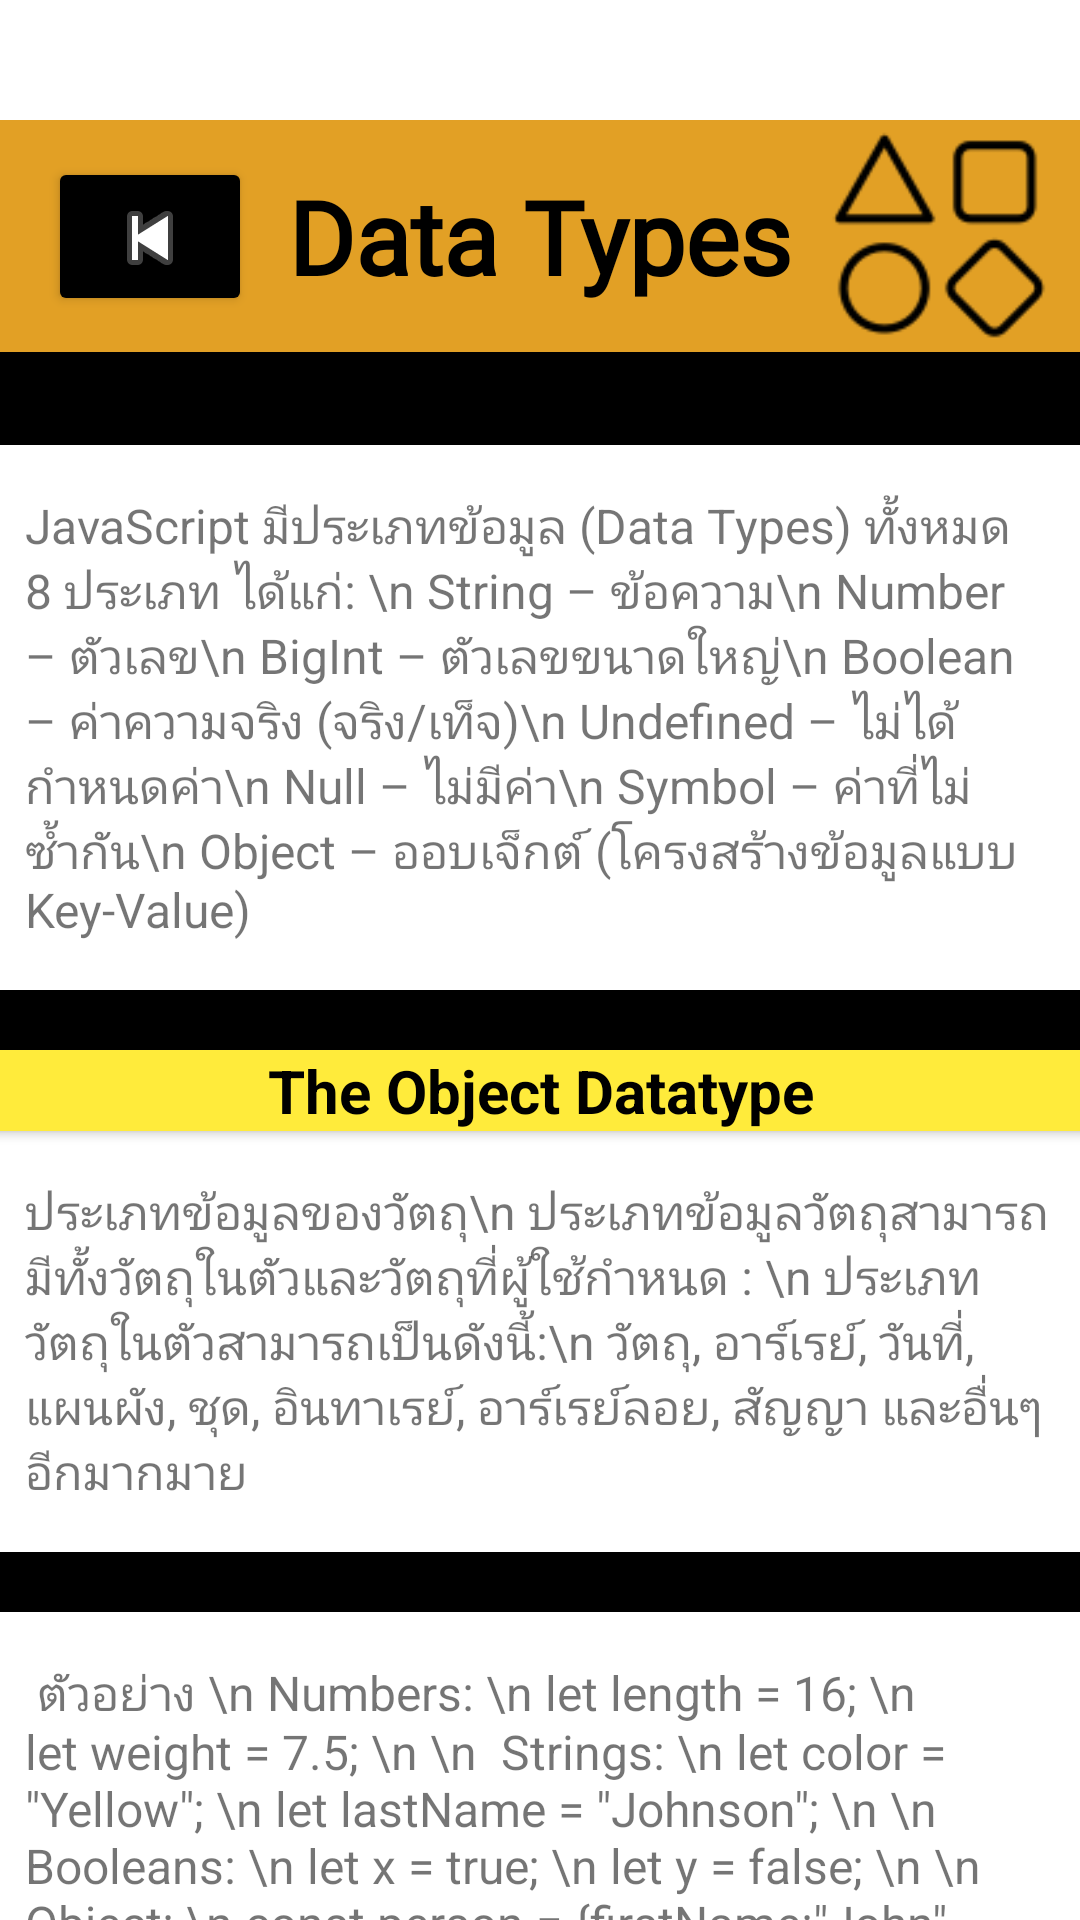

Write the Android layout XML for this screen, with the resource values it uses.
<!-- AndroidManifest.xml: application theme Theme.MyApplication -->
<!-- res/layout/activity_data_types.xml -->
<?xml version="1.0" encoding="utf-8"?>
<androidx.constraintlayout.widget.ConstraintLayout xmlns:android="http://schemas.android.com/apk/res/android"
    xmlns:app="http://schemas.android.com/apk/res-auto"
    xmlns:tools="http://schemas.android.com/tools"
    android:layout_width="match_parent"
    android:layout_height="match_parent"
    android:background="#C9FFFFFF"
    tools:context=".DataTypesActivity">

    

    

    <TextView
        android:id="@+id/textView4"
        android:layout_width="match_parent"
        android:layout_height="wrap_content"
        android:layout_marginTop="40dp"
        android:background="#E2A025"
        android:fontFamily="@font/tomorrow_bold"
        android:gravity="center"
        android:padding="16dp"
        android:text="Data Types"
        android:textColor="#000000"
        android:textSize="34sp"
        android:textStyle="bold"
        app:layout_constraintEnd_toEndOf="parent"
        app:layout_constraintHorizontal_bias="0.0"
        app:layout_constraintStart_toStartOf="parent"
        app:layout_constraintTop_toTopOf="parent" />

    <Button
        android:id="@+id/btnBackDataTypes"
        android:layout_width="68dp"
        android:layout_height="53dp"
        android:layout_marginStart="16dp"
        android:backgroundTint="#000000"
        android:drawableBottom="@android:drawable/ic_media_previous"
        app:layout_constraintBottom_toBottomOf="@+id/textView4"
        app:layout_constraintStart_toStartOf="parent"
        app:layout_constraintTop_toTopOf="@id/textView4" />


    

    
    <ImageView
        android:id="@+id/imageView2"
        android:layout_width="87dp"
        android:layout_height="88dp"
        android:layout_marginEnd="4dp"
        app:layout_constraintBottom_toBottomOf="@+id/textView4"
        app:layout_constraintEnd_toEndOf="parent"
        app:layout_constraintTop_toTopOf="@id/textView4"
        app:layout_constraintVertical_bias="0.558"
        app:srcCompat="@drawable/datatypes" />

    <ScrollView
        android:id="@+id/scrollViewControl"
        android:layout_width="408dp"
        android:layout_height="609dp"
        android:fillViewport="false"
        app:layout_constraintEnd_toEndOf="parent"
        app:layout_constraintStart_toStartOf="parent"
        app:layout_constraintTop_toBottomOf="@+id/textView4">

        <LinearLayout
            android:layout_width="match_parent"
            android:layout_height="wrap_content"
            android:background="#000000"
            android:orientation="vertical"
            android:padding="16dp"> 

            <TextView
                android:id="@+id/textControl1"
                android:layout_width="match_parent"
                android:layout_height="wrap_content"
                android:layout_marginTop="15dp"
                android:background="#FFFFFF"
                android:padding="16dp"
                android:text="JavaScript มีประเภทข้อมูล (Data Types) ทั้งหมด 8 ประเภท ได้แก่: \n
String – ข้อความ\n
Number – ตัวเลข\n
BigInt – ตัวเลขขนาดใหญ่\n
Boolean – ค่าความจริง (จริง/เท็จ)\n
Undefined – ไม่ได้กำหนดค่า\n
Null – ไม่มีค่า\n
Symbol – ค่าที่ไม่ซ้ำกัน\n
Object – ออบเจ็กต์ (โครงสร้างข้อมูลแบบ Key-Value)"
                android:textSize="16sp" />

            <androidx.cardview.widget.CardView
                android:layout_width="match_parent"
                android:layout_height="match_parent"
                android:layout_marginTop="20dp"
                >

                <TextView
                    android:id="@+id/textView27"
                    android:layout_width="match_parent"
                    android:layout_height="wrap_content"
                    android:background="#FFEB3B"
                    android:text="The Object Datatype"
                    android:textAlignment="center"
                    android:textColor="#000000"
                    android:textSize="20sp"
                    android:textStyle="bold" />
            </androidx.cardview.widget.CardView>

            <TextView
                android:id="@+id/textVariable2"
                android:layout_width="match_parent"
                android:layout_height="wrap_content"
                android:background="#FFFFFF"
                android:padding="16dp"
                android:text="ประเภทข้อมูลของวัตถุ\n
ประเภทข้อมูลวัตถุสามารถมีทั้งวัตถุในตัวและวัตถุที่ผู้ใช้กำหนด : \n
ประเภทวัตถุในตัวสามารถเป็นดังนี้:\n
วัตถุ, อาร์เรย์, วันที่, แผนผัง, ชุด, อินทาเรย์, อาร์เรย์ลอย, สัญญา และอื่นๆ อีกมากมาย"
                android:textSize="16sp" />

            <TextView
                android:id="@+id/textVariable3"
                android:layout_width="wrap_content"
                android:layout_height="450dp"
                android:layout_marginTop="20dp"
                android:background="#FFFFFF"
                android:padding="16dp"
                android:text='
ตัวอย่าง \n
Numbers: \n
let length = 16; \n
let weight = 7.5; \n
\n

Strings: \n
let color = "Yellow"; \n
let lastName = "Johnson"; \n
\n

Booleans: \n
let x = true; \n
let y = false; \n
\n

Object: \n
const person = {firstName:"John", lastName:"Doe"}; \n
\n

Array object: \n
const cars = ["Saab", "Volvo", "BMW"]; \n
\n

Date object: \n
const date = new Date("2022-03-25"); '
                android:textSize="16sp" />


        </LinearLayout>

    </ScrollView>


</androidx.constraintlayout.widget.ConstraintLayout>
<!-- resources referenced by this layout -->
<resources>
  <!-- drawable datatypes: png bitmap (drawable, 2219 bytes) -->
  <style name="Theme.MyApplication" parent="Theme.MaterialComponents.DayNight.NoActionBar">
          
          <item name="colorPrimary">@color/black</item>
          <item name="colorPrimaryVariant">@color/purple_700</item>
          <item name="colorOnPrimary">@color/white</item>
          
          <item name="colorSecondary">@color/teal_200</item>
          <item name="colorSecondaryVariant">@color/teal_200</item>
          <item name="colorOnSecondary">@color/white</item>
          
          <item name="android:statusBarColor">?attr/colorPrimaryVariant</item>
          
      </style>
  <!-- not gathered from this repository: default colours our renderer supplied (Android Studio template values) -->
  <color name="purple_700">#FF3700B3</color>
  <color name="teal_200">#FF03DAC5</color>
  <color name="black">#FF000000</color>
  <color name="white">#FFFFFFFF</color>
</resources>
